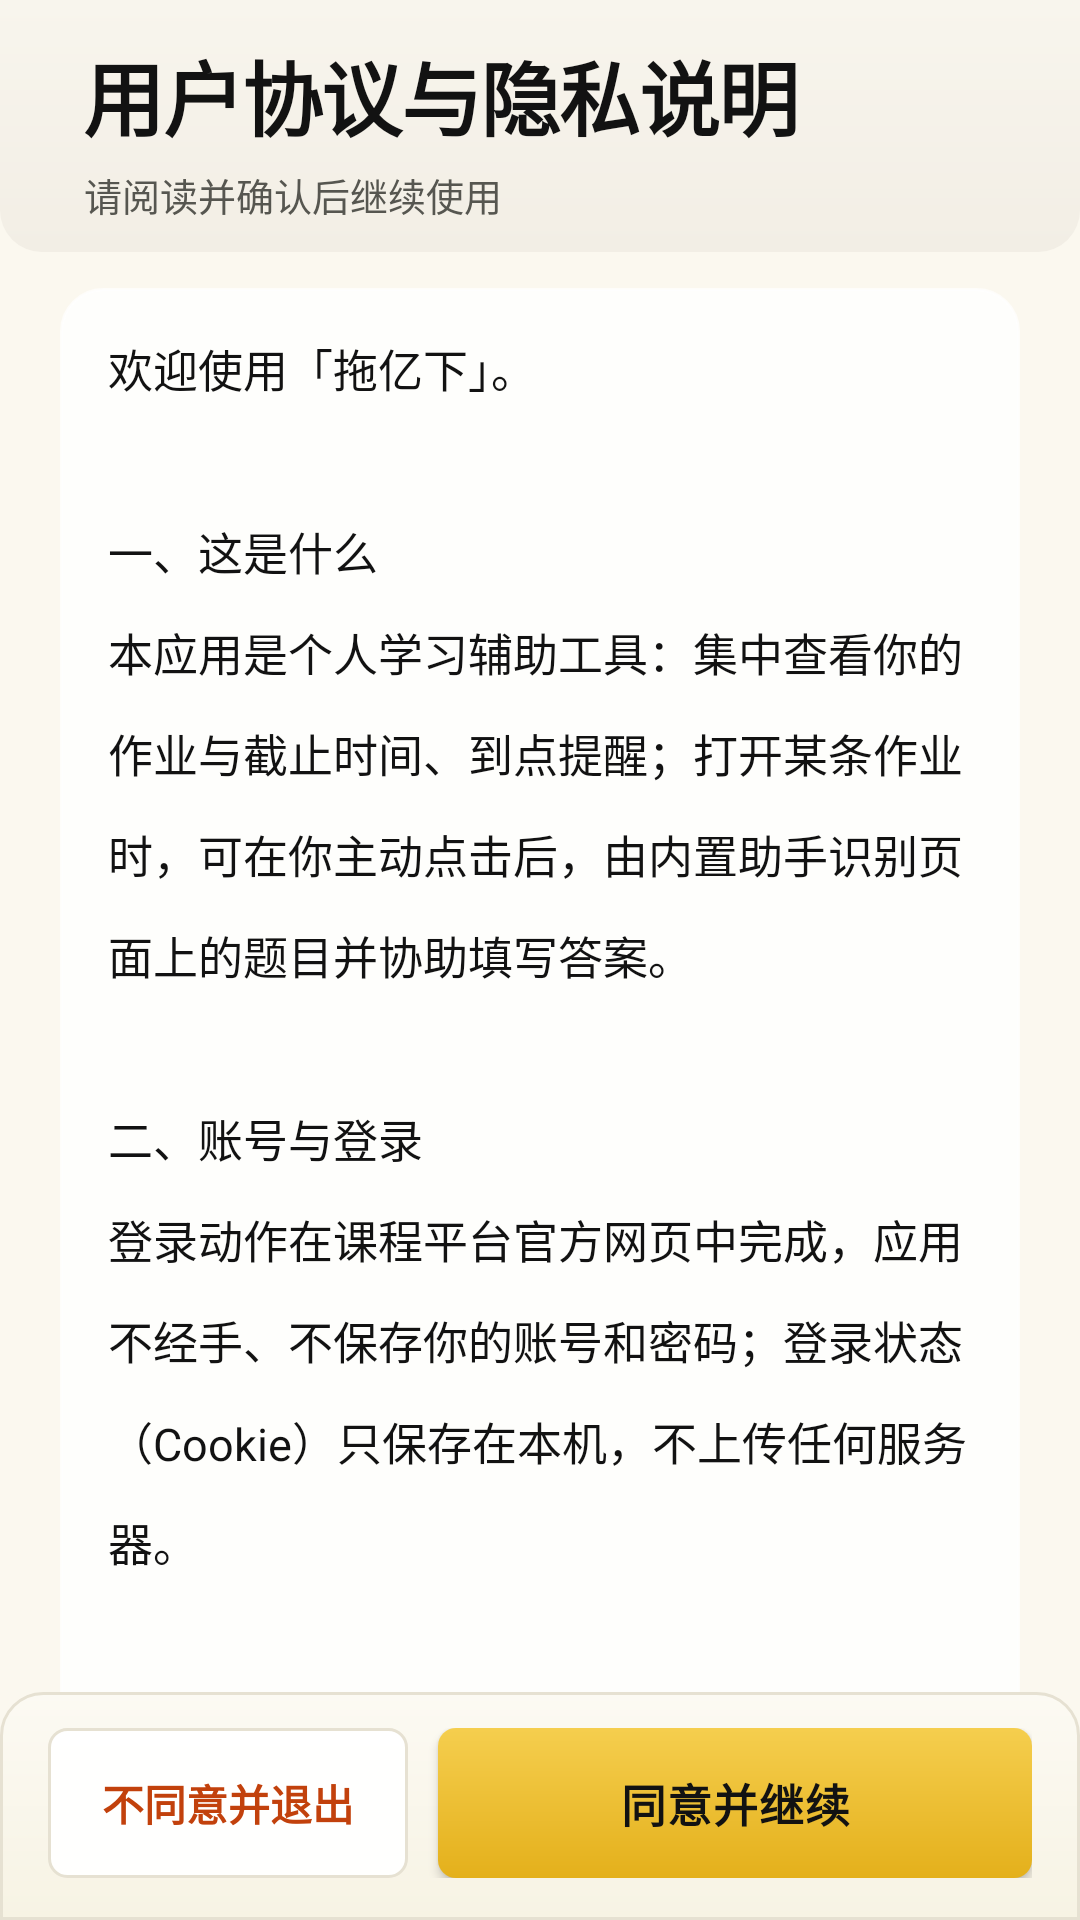

Produce the Android XML layout that renders to this screen, including the resource entries it uses.
<!-- AndroidManifest.xml: application theme AppTheme -->
<!-- res/layout/activity_agreement.xml -->
<?xml version="1.0" encoding="utf-8"?>
<LinearLayout xmlns:android="http://schemas.android.com/apk/res/android"
    android:layout_width="match_parent"
    android:layout_height="match_parent"
    android:background="@color/canvas"
    android:fitsSystemWindows="true"
    android:orientation="vertical">

    <LinearLayout
        android:layout_width="match_parent"
        android:layout_height="wrap_content"
        android:background="@drawable/bg_dock_top"
        android:gravity="center_vertical"
        android:orientation="horizontal"
        android:paddingStart="20dp"
        android:paddingTop="12dp"
        android:paddingEnd="14dp"
        android:paddingBottom="10dp">

        <ImageView
            android:id="@+id/btnBack"
            android:layout_width="38dp"
            android:layout_height="38dp"
            android:background="@drawable/bg_pill_ghost"
            android:contentDescription="返回"
            android:padding="9dp"
            android:src="@drawable/ic_back"
            android:visibility="gone" />

        <LinearLayout
            android:layout_width="0dp"
            android:layout_height="wrap_content"
            android:layout_marginStart="8dp"
            android:layout_weight="1"
            android:orientation="vertical">

            <TextView
                style="@style/T.H1"
                android:layout_width="match_parent"
                android:layout_height="wrap_content"
                android:text="用户协议与隐私说明" />

            <TextView
                android:id="@+id/tvSub"
                style="@style/T.Meta"
                android:layout_width="match_parent"
                android:layout_height="wrap_content"
                android:layout_marginTop="4dp"
                android:text="请阅读并确认后继续使用" />
        </LinearLayout>
    </LinearLayout>

    <ScrollView
        android:layout_width="match_parent"
        android:layout_height="0dp"
        android:layout_weight="1"
        android:scrollbars="none">

        <LinearLayout
            android:layout_width="match_parent"
            android:layout_height="wrap_content"
            android:orientation="vertical"
            android:paddingStart="20dp"
            android:paddingTop="12dp"
            android:paddingEnd="20dp"
            android:paddingBottom="24dp">

            <LinearLayout
                android:layout_width="match_parent"
                android:layout_height="wrap_content"
                android:background="@drawable/bg_glass_card"
                android:orientation="vertical"
                android:padding="16dp">

                <TextView
                    style="@style/T.Body"
                    android:layout_width="match_parent"
                    android:layout_height="wrap_content"
                    android:lineSpacingMultiplier="1.55"
                    android:text="@string/agreement_body"
                    android:textColor="@color/ink" />

                <TextView
                    style="@style/T.Meta"
                    android:layout_width="match_parent"
                    android:layout_height="wrap_content"
                    android:layout_marginTop="14dp"
                    android:text="—— 拖亿下 · 仅用于个人学习辅助"
                    android:textColor="@color/ink_3" />
            </LinearLayout>
        </LinearLayout>
    </ScrollView>

    <LinearLayout
        android:id="@+id/agreeBar"
        android:layout_width="match_parent"
        android:layout_height="wrap_content"
        android:background="@drawable/bg_dock"
        android:gravity="center_vertical"
        android:orientation="horizontal"
        android:paddingStart="16dp"
        android:paddingTop="12dp"
        android:paddingEnd="16dp"
        android:paddingBottom="14dp">

        <Button
            android:id="@+id/btnDecline"
            style="@style/Btn.PillGhost"
            android:layout_width="wrap_content"
            android:layout_height="50dp"
            android:paddingStart="18dp"
            android:paddingEnd="18dp"
            android:text="不同意并退出"
            android:textColor="@color/coral" />

        <Button
            android:id="@+id/btnAccept"
            style="@style/Btn.Pill"
            android:layout_width="0dp"
            android:layout_height="50dp"
            android:layout_marginStart="10dp"
            android:layout_weight="1"
            android:text="同意并继续" />
    </LinearLayout>
</LinearLayout>
<!-- resources referenced by this layout -->
<resources>
  <color name="canvas">#FBF8EF</color>
  <color name="coral">#C2410C</color>
  <color name="ink">#121212</color>
  <color name="ink_3">#8C8C84</color>
  <!-- drawable bg_glass_card (drawable) -->
  <?xml version="1.0" encoding="utf-8"?>
  <shape xmlns:android="http://schemas.android.com/apk/res/android" android:shape="rectangle">
      <solid android:color="@color/glass" />
      <corners android:radius="14dp" />
      <stroke android:width="1dp" android:color="@color/glass_border" />
  </shape>
  <!-- drawable bg_pill_ghost (drawable) -->
  <?xml version="1.0" encoding="utf-8"?>
  <ripple xmlns:android="http://schemas.android.com/apk/res/android"
      android:color="#14121212">
      <item>
          <shape android:shape="rectangle">
              <solid android:color="#F7FFFFFF" />
              <corners android:radius="6dp" />
              <stroke android:width="1dp" android:color="#E6E1D2" />
          </shape>
      </item>
  </ripple>
  <!-- drawable ic_back (drawable) -->
  <?xml version="1.0" encoding="utf-8"?>
  <vector xmlns:android="http://schemas.android.com/apk/res/android"
      android:width="24dp" android:height="24dp"
      android:viewportWidth="24" android:viewportHeight="24">
      <path
          android:pathData="M14.5,5 L7.5,12 L14.5,19"
          android:strokeColor="@color/ink"
          android:strokeWidth="2.4"
          android:strokeLineCap="round"
          android:strokeLineJoin="round" />
  </vector>
  <string name="agreement_body">欢迎使用「拖亿下」。\n\n一、这是什么\n本应用是个人学习辅助工具：集中查看你的作业与截止时间、到点提醒；打开某条作业时，可在你主动点击后，由内置助手识别页面上的题目并协助填写答案。\n\n二、账号与登录\n登录动作在课程平台官方网页中完成，应用不经手、不保存你的账号和密码；登录状态（Cookie）只保存在本机，不上传任何服务器。\n\n三、数据存储\n课程、作业记录与答案缓存都保存在手机本地，卸载应用即全部删除。应用本身没有服务器，不会收集你的个人信息。\n\n四、AI 解题说明\n「解题助手」依赖你配置或选择的第三方大模型接口：\n· 选择自备接口时，题目文本会发送到你填写的服务商；\n· 选择免费公共通道时，题目文本会发送到该公共接口；\n· 答案由模型自动生成，可能错误。提交前请务必自行核对，答案仅供参考。\n\n五、使用规范\n请遵守所在学校的规定与课程平台的服务条款。本工具仅辅助你完成自己的作业；禁止用于代考、替学等违规用途。因使用本工具产生的一切后果由使用者自行承担。\n\n六、权限说明\n网络访问：用于同步作业列表；\n通知权限：用于截止时间提醒，可随时在系统设置中关闭。\n\n七、协议生效\n点击「同意并继续」即表示你已阅读、理解并同意以上全部内容。</string>
  <style name="Btn.PillGhost">
          <item name="android:background">@drawable/bg_pill_ghost</item>
          <item name="android:textColor">@color/ink</item>
          <item name="android:textSize">14sp</item>
          <item name="android:textStyle">bold</item>
          <item name="android:minHeight">46dp</item>
          <item name="android:minWidth">0dp</item>
          <item name="android:stateListAnimator">@null</item>
      </style>
  <style name="T.Body">
          <item name="android:textSize">15sp</item>
          <item name="android:textColor">@color/ink</item>
          <item name="android:lineSpacingMultiplier">1.4</item>
      </style>
  <style name="T.H1">
          <item name="android:textSize">27sp</item>
          <item name="android:textColor">@color/ink</item>
          <item name="android:textStyle">bold</item>
          <item name="android:letterSpacing">-0.02</item>
          <item name="android:lineSpacingMultiplier">1.14</item>
      </style>
  <style name="T.Meta">
          <item name="android:textSize">12.5sp</item>
          <item name="android:textColor">@color/ink_2</item>
          <item name="android:lineSpacingMultiplier">1.35</item>
      </style>
  <color name="glass">#D9FFFFFF</color>
  <color name="glass_border">#B3FFFFFF</color>
  <!-- drawable bg_pill (drawable) -->
  <?xml version="1.0" encoding="utf-8"?>
  <ripple xmlns:android="http://schemas.android.com/apk/res/android"
      android:color="#33000000">
      <item>
          <shape android:shape="rectangle">
              <gradient
                  android:angle="270"
                  android:startColor="#F5CE4E"
                  android:endColor="#E4B01B" />
              <corners android:radius="6dp" />
          </shape>
      </item>
  </ripple>
  <color name="ink_2">#565650</color>
  <color name="violet">#E9B824</color>
</resources>
